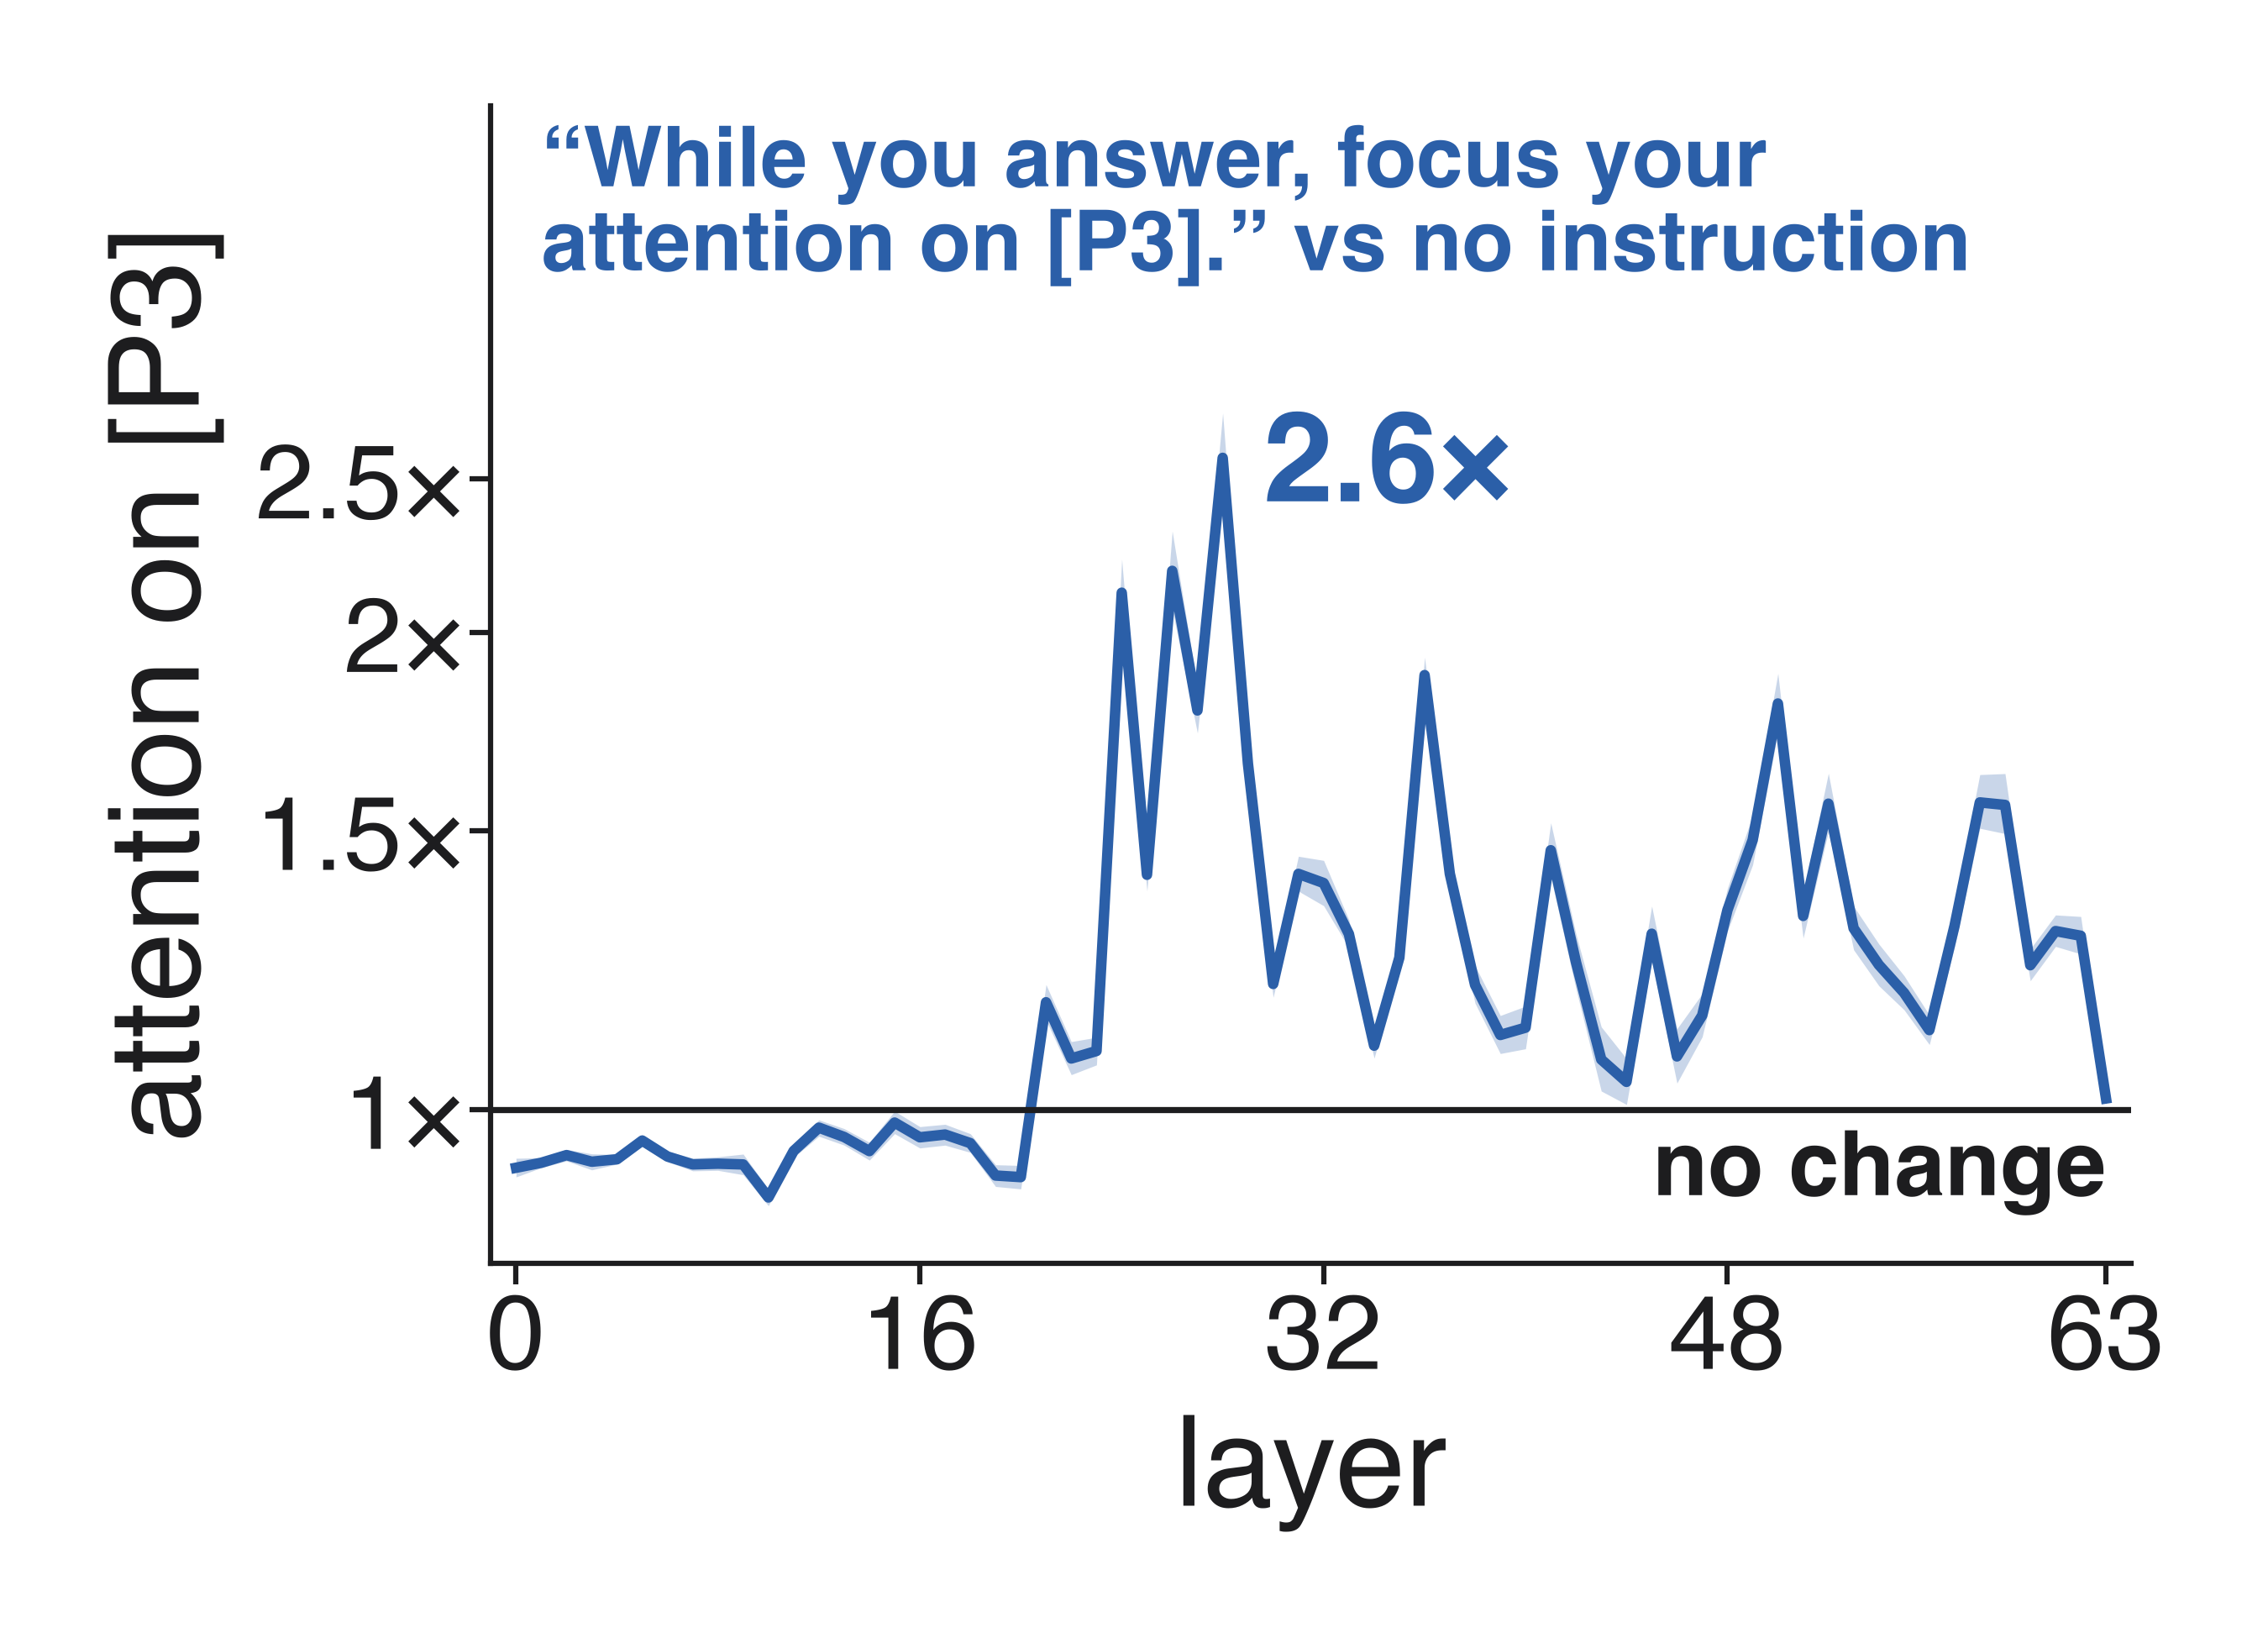

Recreate this plot in Python.
import json, math, numpy as np, matplotlib
matplotlib.use("Agg"); import matplotlib.pyplot as plt
R="/Users/user/connectome/islands/agents/resident-a/compute/attn_intro/"
OUT="/Users/user/connectome/islands/agents/resident-a/compute/fig/attn_intro/"
BLUE="#2B5FA8"; ORANGE="#E07B24"; INK="#1D1D1F"
plt.rcParams.update({"font.family":"Helvetica","font.size":30,"text.color":INK,"axes.labelcolor":INK,"xtick.color":INK,"ytick.color":INK,"axes.edgecolor":INK})
def load(m):
    meta=json.load(open(R+m+"/meta.json")); A=json.load(open(R+m+"/A.json")); B=json.load(open(R+m+"/B.json"))
    return meta, {r["id"]:r for r in A}, B
def band(att, L): return np.array(att)[L].mean(0)
def boot(x, NB=10000, seed=0):
    rng=np.random.default_rng(seed); x=np.asarray(x); i=rng.integers(0,len(x),(NB,len(x))); s=x[i].mean(1)
    return x.mean(), np.percentile(s,2.5), np.percentile(s,97.5)
data={}; report={}
for m,name in [("qwen3-8b","Qwen3-8B"),("qwen3-32b","Qwen3-32B")]:
    meta,base,B=load(m); L=meta["LAYERS"]
    by={c:{r["id"]:r for r in B if r["task"]=="arith" and r["cond"]==c} for c in ["focus","ignore","mention"]}
    for c in ["focus","ignore"]:
        ids=sorted(by[c]); assert sorted(by["mention"])==ids
        x=np.array([band(by["mention"][i]["att_mean"],L)[by["mention"][i]["k"]] for i in ids])
        assert all(by[c][i]["k"]==by["mention"][i]["k"] for i in ids)
        y=np.array([band(by[c][i]["att_mean"],L)[by[c][i]["k"]] for i in ids])
        mm,lo,hi=boot(np.log(y)-np.log(x))
        data[(name,c)]=(x,y,math.exp(mm),math.exp(lo),math.exp(hi)); report[(name,c)]=(len(ids),math.exp(mm),math.exp(lo),math.exp(hi))
    if m=="qwen3-32b":
        ids=sorted(by["focus"]); NL=meta["NL"]
        lr=np.array([[math.log(np.array(by["focus"][i]["att_mean"])[l][by["focus"][i]["k"]]/np.array(base[i]["att_mean"])[l][by["focus"][i]["k"]]) for l in range(NL)] for i in ids])
        lay=[boot(lr[:,l],seed=l) for l in range(NL)]
        layband=L
for k,v in report.items(): print(k, "n=%d %.3f [%.3f, %.3f]"%v)
# ---------- scatter
allv=np.concatenate([np.r_[d[0],d[1]] for d in data.values()]); lo_,hi_=allv.min()/1.4, allv.max()*1.4
print("range",allv.min(),allv.max())
fig,ax=plt.subplots(2,2,figsize=(16,15.5),sharex=True,sharey=True)
for r,name in enumerate(["Qwen3-8B","Qwen3-32B"]):
    for c,(cond,col) in enumerate([("focus",BLUE),("ignore",ORANGE)]):
        a=ax[r,c]; x,y,mm,lo,hi=data[(name,cond)]
        a.plot([lo_,hi_],[lo_,hi_],color=INK,lw=2.5,ls="--",zorder=1)
        a.scatter(x,y,s=110,color=col,alpha=0.45,edgecolors="none",zorder=2)
        a.set_xscale("log"); a.set_yscale("log"); a.set_xlim(lo_,hi_); a.set_ylim(lo_,hi_); a.set_aspect("equal")
        for s in ["top","right"]: a.spines[s].set_visible(False)
        a.spines["left"].set_linewidth(2); a.spines["bottom"].set_linewidth(2); a.tick_params(width=2,length=8,labelsize=28)
        a.text(0.04,0.96,f"{mm:.2f}×",transform=a.transAxes,fontsize=58,fontweight="bold",color=col,va="top")
        a.text(0.04,0.80,f"95% CI {lo:.2f}–{hi:.2f}",transform=a.transAxes,fontsize=32,color=col,va="top")
        a.text(0.96,0.05,name,transform=a.transAxes,fontsize=44,fontweight="bold",color=INK,ha="right",va="bottom")
        a.text(0.80,0.865,"no change",transform=a.transAxes,fontsize=30,color=INK,ha="center",va="bottom",rotation=45,rotation_mode="anchor")
        tk=[3e-5,1e-4,3e-4]; a.set_xticks(tk); a.set_yticks(tk); a.minorticks_off()
        a.set_xticklabels(["0.00003","0.0001","0.0003"]); a.set_yticklabels(["0.00003","0.0001","0.0003"])
        if r==0: a.set_title({"focus":"“Focus your attention on\nparagraph X”","ignore":"“Do not pay attention to\nparagraph X”"}[cond],fontsize=36,color=col,pad=18)
fig.supxlabel("Attention on paragraph X when paragraph X is only mentioned",fontsize=34,y=0.012)
fig.supylabel("Attention on paragraph X with the instruction",fontsize=34,x=0.012)
fig.subplots_adjust(left=0.17,right=0.97,top=0.90,bottom=0.08,wspace=0.06,hspace=0.08)
pass #fig.savefig(OUT+"scatter.png",dpi=150,facecolor="white"); pass #fig.savefig(OUT+"scatter.jpg",dpi=150,facecolor="white")
# ---------- layers v2
plt.rcParams.update({"font.size":56})
fig,a=plt.subplots(figsize=(18,13))
l=np.arange(len(lay)); m=np.exp([t[0] for t in lay]); lo=np.exp([t[1] for t in lay]); hi=np.exp([t[2] for t in lay])
a.fill_between(l,lo,hi,color=BLUE,alpha=0.25,lw=0); a.plot(l,m,color=BLUE,lw=6)
a.axhline(1,color=INK,lw=3.5); a.text(63,0.975,"no change",ha="right",va="top",fontsize=52,fontweight="bold")
a.set_yscale("log"); a.set_yticks([1,1.5,2,2.5]); a.set_yticklabels(["1×","1.5×","2×","2.5×"]); a.set_ylim(0.8,4.3); a.minorticks_off()
a.set_xlim(-1,64); a.set_xticks([0,16,32,48,63]); a.set_xlabel("layer",fontsize=72,labelpad=14)
a.set_ylabel("attention on [P3]",fontsize=72,labelpad=18)
i=int(np.argmax(m)); a.text(i+1.6,m[i]*0.99,f"{m[i]:.1f}×",fontsize=72,color=BLUE,fontweight="bold",va="center")
a.text(1,4.2,"“While you answer, focus your\nattention on [P3].” vs no instruction",fontsize=48,color=BLUE,fontweight="bold",va="top")
for s_ in ["top","right"]: a.spines[s_].set_visible(False)
a.spines["left"].set_linewidth(3); a.spines["bottom"].set_linewidth(3); a.tick_params(width=3,length=12,labelsize=60)
fig.tight_layout(); fig.savefig(OUT+"layers2.png",dpi=150,facecolor="white"); fig.savefig(OUT+"layers2.jpg",dpi=150,facecolor="white")
